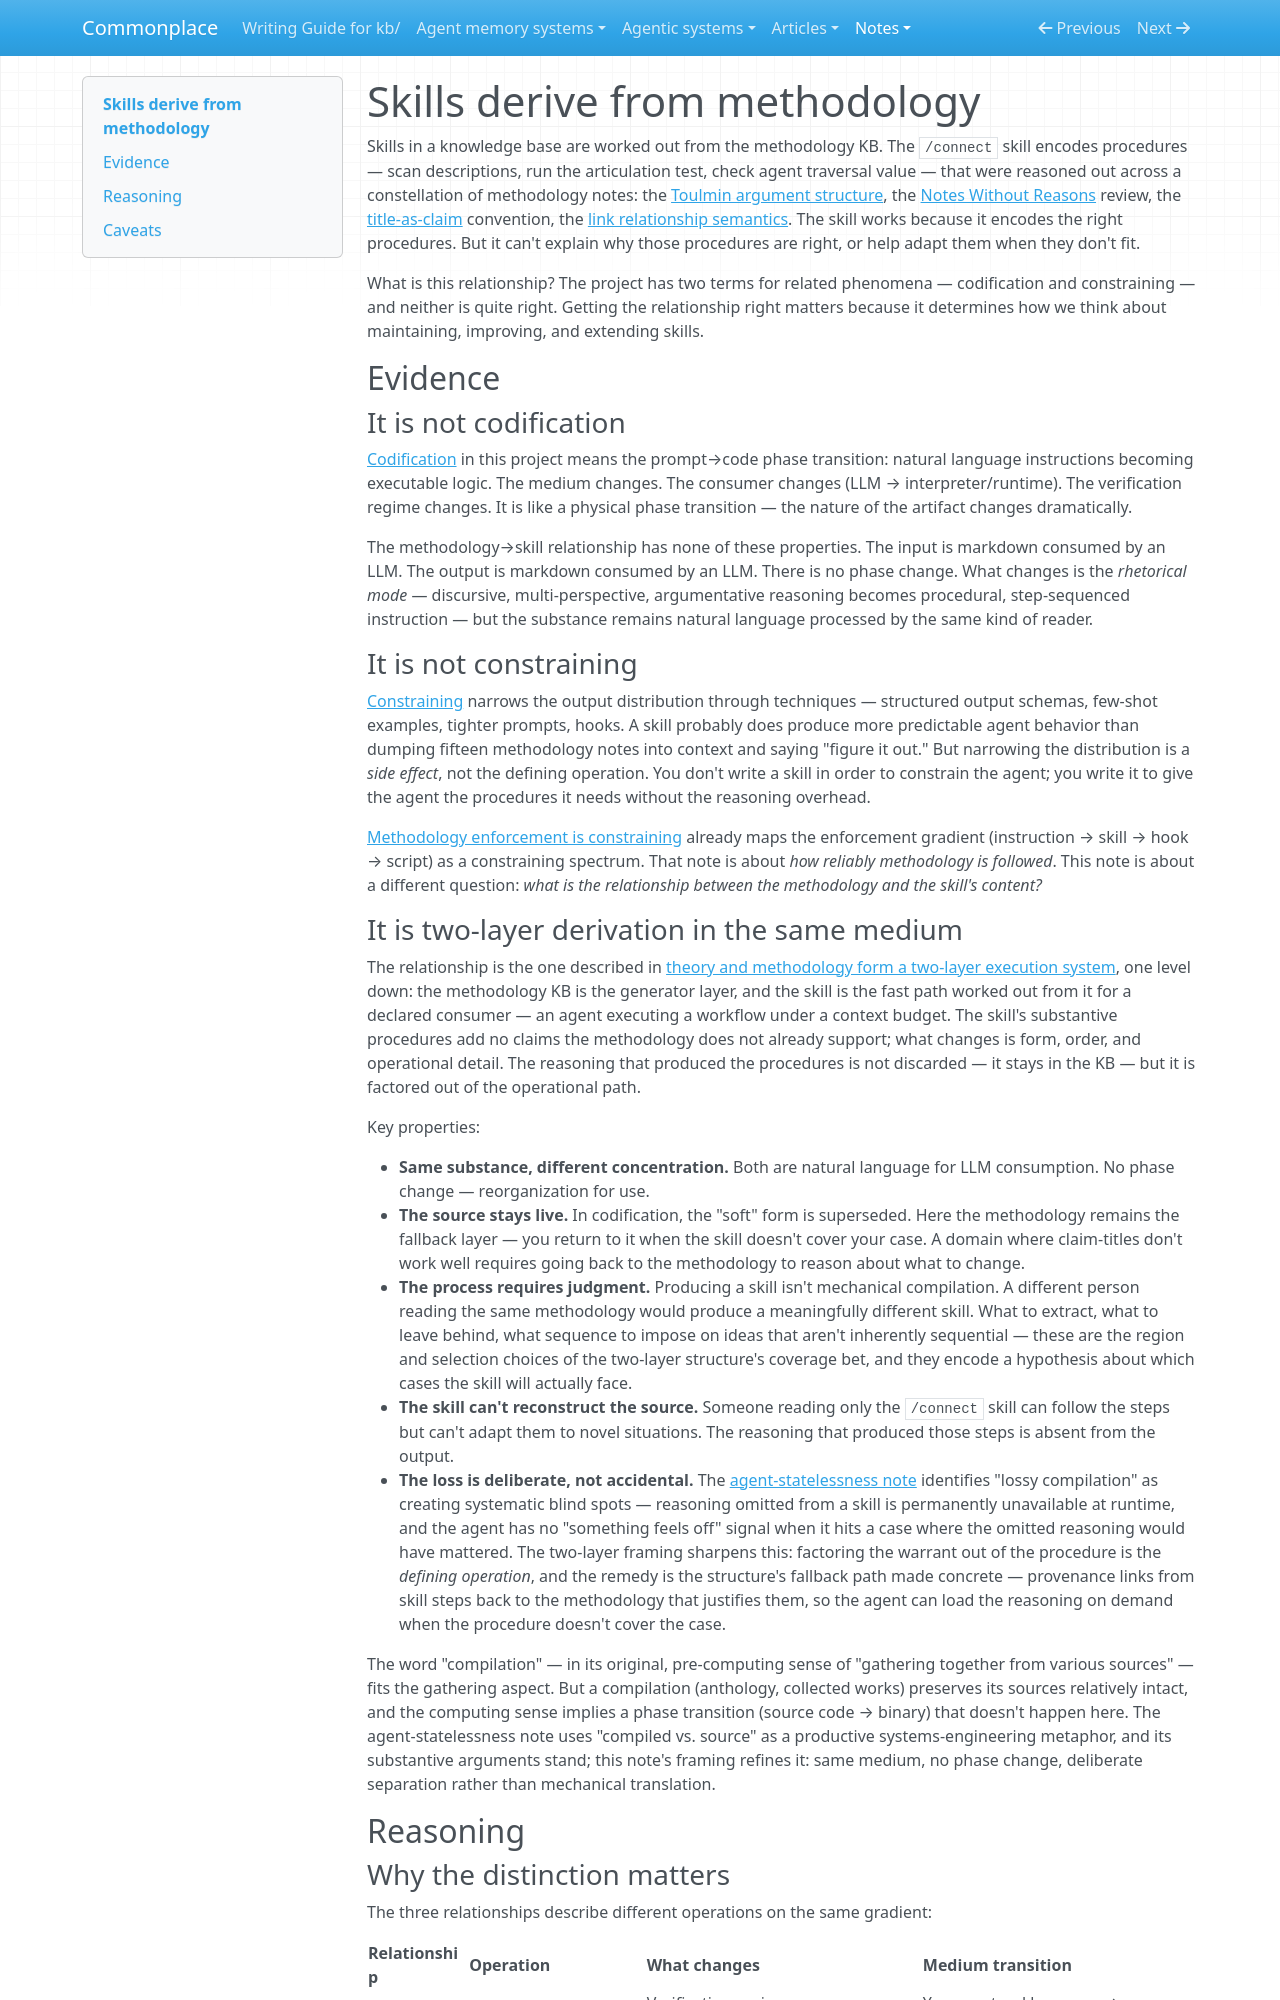

repository: zby/commonplace · page: notes/skills-derive-from-methodology/index.html · generator: mkdocs

---
description: The methodology→skill relationship is same-medium derivation, with the methodology retained as live fallback — distinct from codification and constraining
type: notes/types/structured-claim.md
traits: [has-comparison, title-as-claim]
tags: []
---

# Skills derive from methodology

Skills in a knowledge base are worked out from the methodology KB. The `/connect` skill encodes procedures — scan descriptions, run the articulation test, check agent traversal value — that were reasoned out across a constellation of methodology notes: the [Toulmin argument structure](./claim-notes-should-use-toulmin-derived-sections-for-structured.md), the [Notes Without Reasons](https://x.com/molt_cornelius/status/2026894188516696435) review, the [title-as-claim](./title-as-claim-enables-traversal-as-reasoning.md) convention, the [link relationship semantics](../reference/adr/009-link-relationship-semantics.md). The skill works because it encodes the right procedures. But it can't explain why those procedures are right, or help adapt them when they don't fit.

What is this relationship? The project has two terms for related phenomena — codification and constraining — and neither is quite right. Getting the relationship right matters because it determines how we think about maintaining, improving, and extending skills.

## Evidence

### It is not codification

[Codification](./definitions/codification.md) in this project means the prompt→code phase transition: natural language instructions becoming executable logic. The medium changes. The consumer changes (LLM → interpreter/runtime). The verification regime changes. It is like a physical phase transition — the nature of the artifact changes dramatically.

The methodology→skill relationship has none of these properties. The input is markdown consumed by an LLM. The output is markdown consumed by an LLM. There is no phase change. What changes is the *rhetorical mode* — discursive, multi-perspective, argumentative reasoning becomes procedural, step-sequenced instruction — but the substance remains natural language processed by the same kind of reader.

### It is not constraining

[Constraining](./definitions/constraining.md) narrows the output distribution through techniques — structured output schemas, few-shot examples, tighter prompts, hooks. A skill probably does produce more predictable agent behavior than dumping fifteen methodology notes into context and saying "figure it out." But narrowing the distribution is a *side effect*, not the defining operation. You don't write a skill in order to constrain the agent; you write it to give the agent the procedures it needs without the reasoning overhead.

[Methodology enforcement is constraining](./methodology-enforcement-is-constraining.md) already maps the enforcement gradient (instruction → skill → hook → script) as a constraining spectrum. That note is about *how reliably methodology is followed*. This note is about a different question: *what is the relationship between the methodology and the skill's content?*

### It is two-layer derivation in the same medium

The relationship is the one described in [theory and methodology form a two-layer execution system](./theory-and-methodology-form-a-two-layer-execution-system.md), one level down: the methodology KB is the generator layer, and the skill is the fast path worked out from it for a declared consumer — an agent executing a workflow under a context budget. The skill's substantive procedures add no claims the methodology does not already support; what changes is form, order, and operational detail. The reasoning that produced the procedures is not discarded — it stays in the KB — but it is factored out of the operational path.

Key properties:

- **Same substance, different concentration.** Both are natural language for LLM consumption. No phase change — reorganization for use.
- **The source stays live.** In codification, the "soft" form is superseded. Here the methodology remains the fallback layer — you return to it when the skill doesn't cover your case. A domain where claim-titles don't work well requires going back to the methodology to reason about what to change.
- **The process requires judgment.** Producing a skill isn't mechanical compilation. A different person reading the same methodology would produce a meaningfully different skill. What to extract, what to leave behind, what sequence to impose on ideas that aren't inherently sequential — these are the region and selection choices of the two-layer structure's coverage bet, and they encode a hypothesis about which cases the skill will actually face.
- **The skill can't reconstruct the source.** Someone reading only the `/connect` skill can follow the steps but can't adapt them to novel situations. The reasoning that produced those steps is absent from the output.
- **The loss is deliberate, not accidental.** The [agent-statelessness note](./agent-statelessness-makes-routing-architectural-not-learned.md) identifies "lossy compilation" as creating systematic blind spots — reasoning omitted from a skill is permanently unavailable at runtime, and the agent has no "something feels off" signal when it hits a case where the omitted reasoning would have mattered. The two-layer framing sharpens this: factoring the warrant out of the procedure is the *defining operation*, and the remedy is the structure's fallback path made concrete — provenance links from skill steps back to the methodology that justifies them, so the agent can load the reasoning on demand when the procedure doesn't cover the case.

The word "compilation" — in its original, pre-computing sense of "gathering together from various sources" — fits the gathering aspect. But a compilation (anthology, collected works) preserves its sources relatively intact, and the computing sense implies a phase transition (source code → binary) that doesn't happen here. The agent-statelessness note uses "compiled vs. source" as a productive systems-engineering metaphor, and its substantive arguments stand; this note's framing refines it: same medium, no phase change, deliberate separation rather than mechanical translation.

## Reasoning
